Labelled photos from "dataset_stratified_split", an image-classification folder in T3rrybl3/peach-onion-classifier. The possible labels are: brown onion, purple onion, peach.

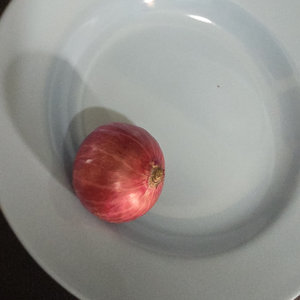
Label: purple onion

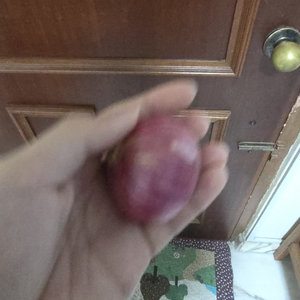
Label: purple onion

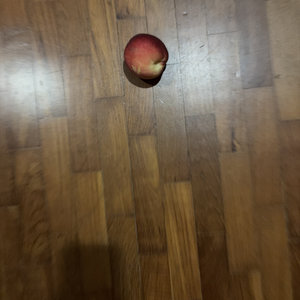
Label: peach

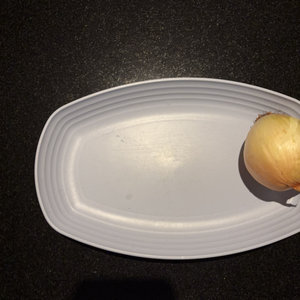
Label: brown onion

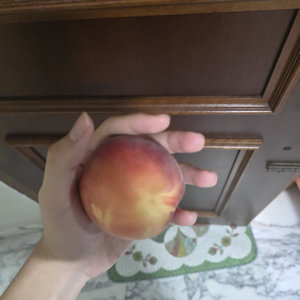
Label: peach

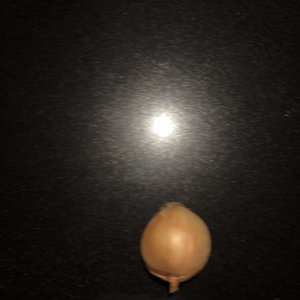
Label: brown onion
